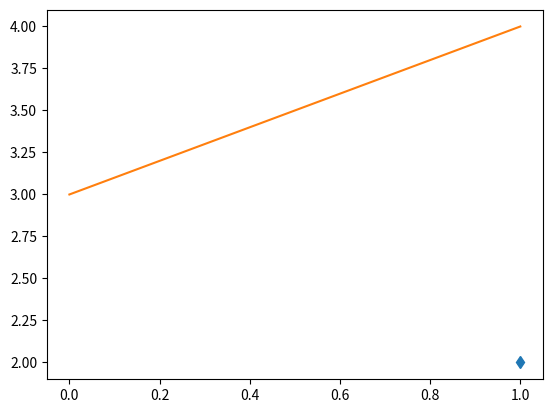

Write Python code to recreate this figure.
class entity:
    from matplotlib import pyplot as plt
    
    def __init__(self):
        self.x = 0
        self.y = 0
        self.type = ''
        self.pointDict = {}
        
    def addPoint(self,x,y,name=None):
        try:
            self.pointDict[name]=[x,y]
        except:
            print("A same name entity is exists.")
        
    def setPoint(self,x,y):
        self.x = x
        self.y = y

    def getPoint(self,name=None):
        if name==None:
            return self.x, self.y
        else:
            return self.pointDict[name]

    def drawPoint(self,name=None):
        if name==None:
            self.plt.plot(self.x,self.y,'d')
        else:
            self.plt.plot(self.pointDict[name])

    def showPlot(self):
        self.plt.show()

        

def test():
    s = entity()
    s.setPoint(1,2)
    s.getPoint()
    s.drawPoint()
    s.showPlot()

    s.addPoint(3,4,'a')
    s.getPoint('a')
    s.drawPoint('a')
    s.showPlot()

if __name__ == '__main__':
    test()
